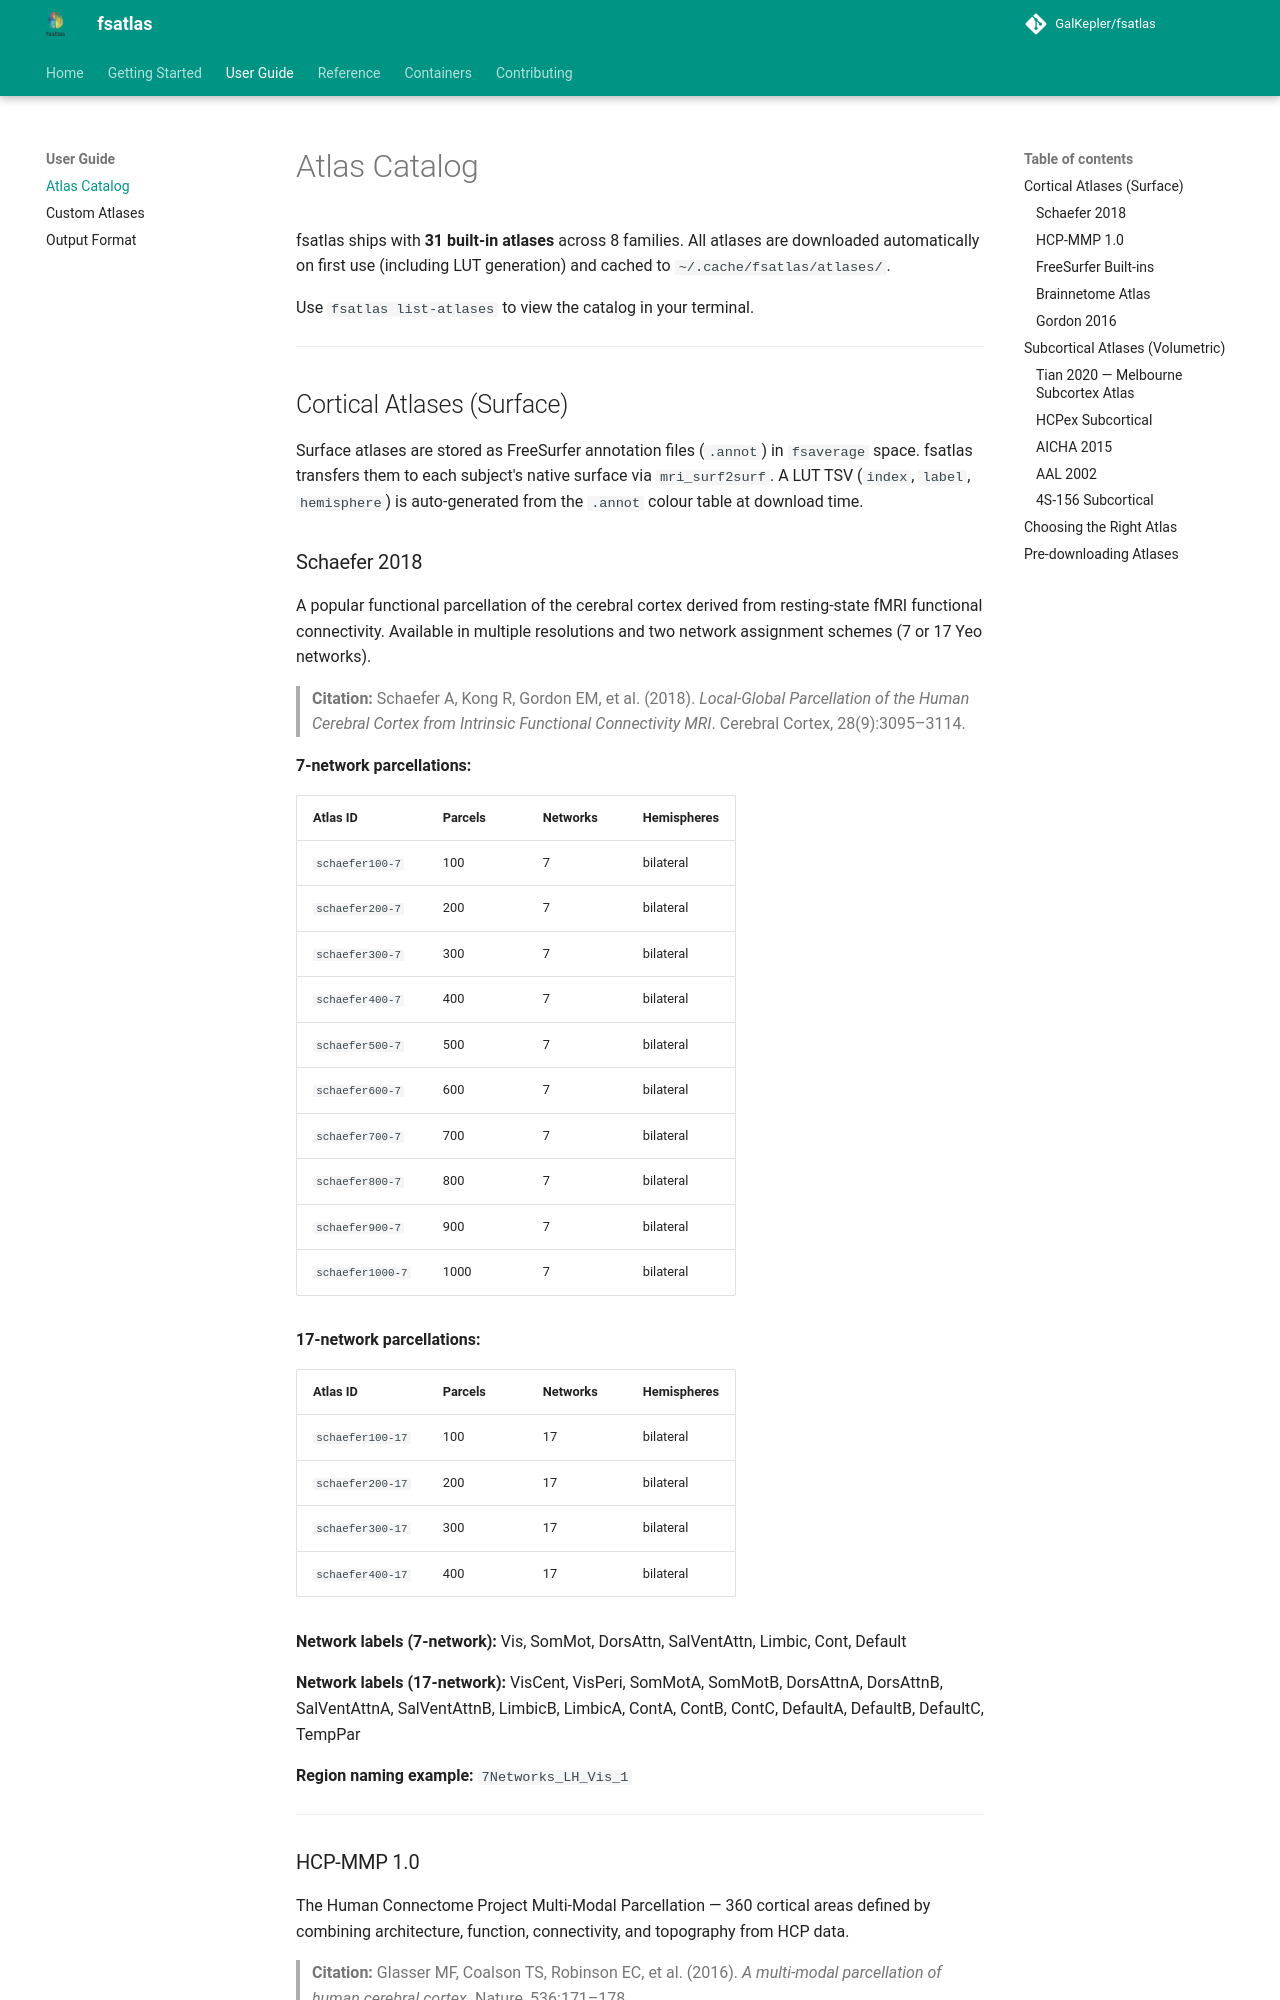

repository: GalKepler/fsatlas · page: user-guide/atlases/index.html · generator: mkdocs

# Atlas Catalog

fsatlas ships with **31 built-in atlases** across 8 families. All atlases are downloaded automatically on first use (including LUT generation) and cached to `~/.cache/fsatlas/atlases/`.

Use `fsatlas list-atlases` to view the catalog in your terminal.

---

## Cortical Atlases (Surface)

Surface atlases are stored as FreeSurfer annotation files (`.annot`) in `fsaverage` space. fsatlas transfers them to each subject's native surface via `mri_surf2surf`. A LUT TSV (`index`, `label`, `hemisphere`) is auto-generated from the `.annot` colour table at download time.

### Schaefer 2018

A popular functional parcellation of the cerebral cortex derived from resting-state fMRI functional connectivity. Available in multiple resolutions and two network assignment schemes (7 or 17 Yeo networks).

> **Citation:** Schaefer A, Kong R, Gordon EM, et al. (2018). *Local-Global Parcellation of the Human Cerebral Cortex from Intrinsic Functional Connectivity MRI*. Cerebral Cortex, 28(9):3095–3114.

**7-network parcellations:**

| Atlas ID | Parcels | Networks | Hemispheres |
|----------|---------|----------|-------------|
| `schaefer100-7` | 100 | 7 | bilateral |
| `schaefer200-7` | 200 | 7 | bilateral |
| `schaefer300-7` | 300 | 7 | bilateral |
| `schaefer400-7` | 400 | 7 | bilateral |
| `schaefer500-7` | 500 | 7 | bilateral |
| `schaefer600-7` | 600 | 7 | bilateral |
| `schaefer700-7` | 700 | 7 | bilateral |
| `schaefer800-7` | 800 | 7 | bilateral |
| `schaefer900-7` | 900 | 7 | bilateral |
| `schaefer1000-7` | 1000 | 7 | bilateral |

**17-network parcellations:**

| Atlas ID | Parcels | Networks | Hemispheres |
|----------|---------|----------|-------------|
| `schaefer100-17` | 100 | 17 | bilateral |
| `schaefer200-17` | 200 | 17 | bilateral |
| `schaefer300-17` | 300 | 17 | bilateral |
| `schaefer400-17` | 400 | 17 | bilateral |

**Network labels (7-network):** Vis, SomMot, DorsAttn, SalVentAttn, Limbic, Cont, Default

**Network labels (17-network):** VisCent, VisPeri, SomMotA, SomMotB, DorsAttnA, DorsAttnB, SalVentAttnA, SalVentAttnB, LimbicB, LimbicA, ContA, ContB, ContC, DefaultA, DefaultB, DefaultC, TempPar

**Region naming example:** `7Networks_LH_Vis_1`

---
